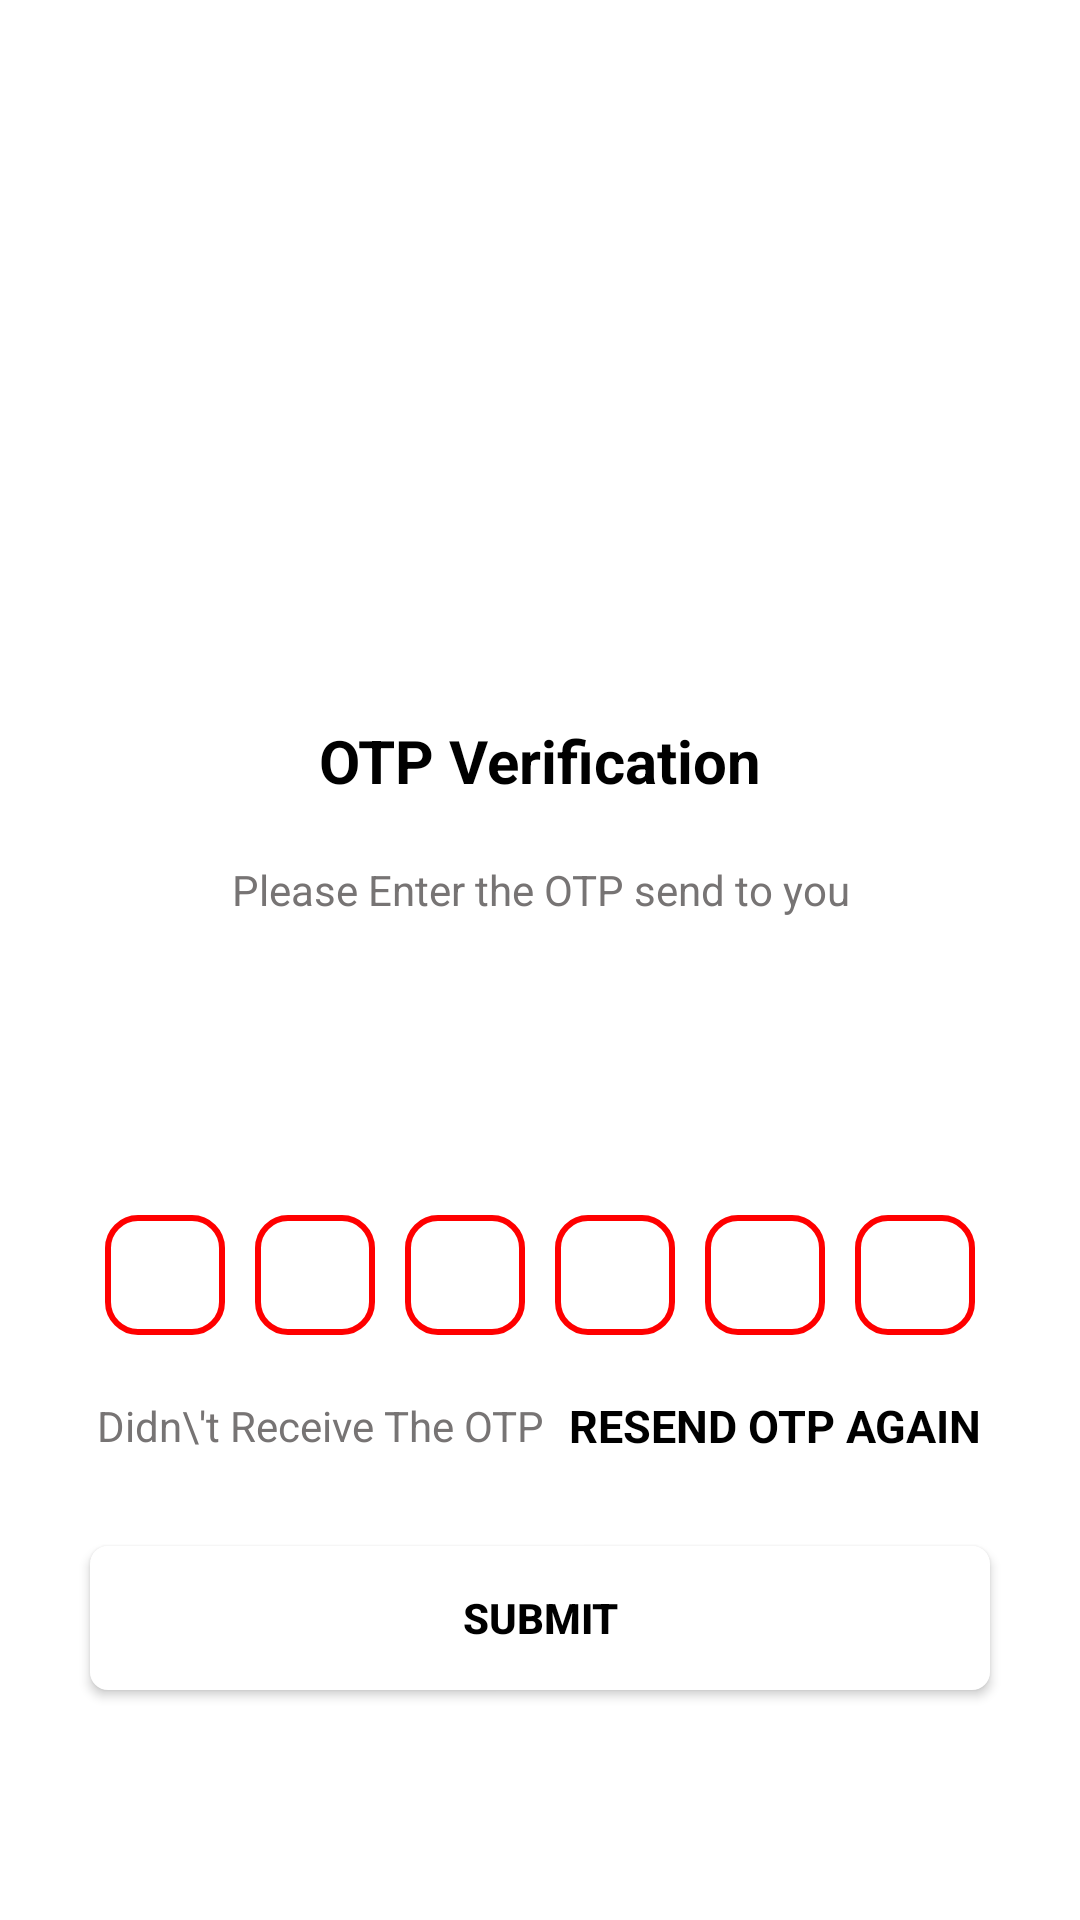

Android layout source for this screen:
<!-- AndroidManifest.xml: application theme Theme.OnEmerge -->
<!-- res/layout/activity_verifyenterotptwo.xml -->
<?xml version="1.0" encoding="utf-8"?>
<ScrollView xmlns:android="http://schemas.android.com/apk/res/android"
    xmlns:app="http://schemas.android.com/apk/res-auto"
    xmlns:tools="http://schemas.android.com/tools"
    android:id="@+id/main"
    android:layout_width="match_parent"
    android:layout_height="match_parent"
    tools:context=".Verifyenterotptwo">
    <LinearLayout
        android:layout_width="match_parent"
        android:layout_height="match_parent"
        android:gravity="center_horizontal"
        android:orientation="vertical">


        <ImageView
            android:id="@+id/image_receivedata"
            android:layout_width="120dp"
            android:layout_height="120dp"
            android:layout_marginTop="90dp"
            android:contentDescription="@string/app_name"
            app:srcCompat="@drawable/receivemail" />

        <TextView
            android:id="@+id/textView2"
            android:layout_width="wrap_content"
            android:layout_height="wrap_content"
            android:layout_marginTop="30dp"
            android:text="OTP Verification"
            android:textSize="20dp"
            android:textStyle="bold"
            android:textColor="@color/colourtextfirst"/>

        <TextView
            android:id="@+id/textView4"
            android:layout_width="match_parent"
            android:layout_height="wrap_content"
            android:layout_marginStart="30dp"
            android:layout_marginLeft="30dp"
            android:layout_marginTop="20dp"
            android:layout_marginEnd="30dp"
            android:layout_marginBottom="15dp"
            android:layout_marginRight="30dp"
            android:textColor="@color/colourtextsecond"
            android:textSize="14sp"
            android:gravity="center"
            android:text="Please Enter the OTP send to you" />

        <TextView
            android:id="@+id/textmobileshownnumber"
            android:layout_gravity="center"
            android:textStyle="bold"
            android:layout_width="match_parent"
            android:layout_height="wrap_content"
            android:layout_marginStart="30dp"
            android:layout_marginLeft="30dp"
            android:layout_marginTop="20dp"
            android:layout_marginEnd="30dp"
            android:layout_marginBottom="15dp"
            android:layout_marginRight="30dp"
            android:textColor="@color/colourtextsecond"
            android:textSize="14sp"
            android:gravity="center"/>

        <LinearLayout
            android:layout_width="match_parent"
            android:layout_height="wrap_content"
            android:layout_marginTop="30dp"
            android:gravity="center"
            android:orientation="horizontal">
                <EditText
                    android:id="@+id/inputotp1"
                    android:layout_width="40dp"
                    android:layout_height="40dp"
                    android:layout_marginRight="5dp"
                    android:layout_marginLeft="5dp"
                    android:background="@drawable/backgroundbox"
                    android:gravity="center"
                    android:imeOptions="actionNext"
                    android:importantForAutofill="no"
                    android:inputType="number"
                    android:maxLength="1"
                    android:textColor="@color/colourtextfirst"
                    android:textSize="24sp"
                    android:textStyle="bold"
                    tools:ignore="LabelFor"/>

            <EditText
                android:id="@+id/inputotp2"
                android:layout_width="40dp"
                android:layout_height="40dp"
                android:layout_marginRight="5dp"
                android:layout_marginLeft="5dp"
                android:background="@drawable/backgroundbox"
                android:gravity="center"
                android:imeOptions="actionNext"
                android:importantForAutofill="no"
                android:inputType="number"
                android:maxLength="1"
                android:textColor="@color/colourtextfirst"
                android:textSize="24sp"
                android:textStyle="bold"
                tools:ignore="LabelFor"/>
            <EditText
                android:id="@+id/inputotp3"
                android:layout_width="40dp"
                android:layout_height="40dp"
                android:layout_marginRight="5dp"
                android:layout_marginLeft="5dp"
                android:background="@drawable/backgroundbox"
                android:gravity="center"
                android:imeOptions="actionNext"
                android:importantForAutofill="no"
                android:inputType="number"
                android:maxLength="1"
                android:textColor="@color/colourtextfirst"
                android:textSize="24sp"
                android:textStyle="bold"
                tools:ignore="LabelFor"/>
            <EditText
                android:id="@+id/inputotp4"
                android:layout_width="40dp"
                android:layout_height="40dp"
                android:layout_marginRight="5dp"
                android:layout_marginLeft="5dp"
                android:background="@drawable/backgroundbox"
                android:gravity="center"
                android:imeOptions="actionNext"
                android:importantForAutofill="no"
                android:inputType="number"
                android:maxLength="1"
                android:textColor="@color/colourtextfirst"
                android:textSize="24sp"
                android:textStyle="bold"
                tools:ignore="LabelFor"/>
            <EditText
                android:id="@+id/inputotp5"
                android:layout_width="40dp"
                android:layout_height="40dp"
                android:layout_marginRight="5dp"
                android:layout_marginLeft="5dp"
                android:background="@drawable/backgroundbox"
                android:gravity="center"
                android:imeOptions="actionNext"
                android:importantForAutofill="no"
                android:inputType="number"
                android:maxLength="1"
                android:textColor="@color/colourtextfirst"
                android:textSize="24sp"
                android:textStyle="bold"
                tools:ignore="LabelFor"/>
            <EditText
                android:id="@+id/inputotp6"
                android:layout_width="40dp"
                android:layout_height="40dp"
                android:layout_marginRight="5dp"
                android:layout_marginLeft="5dp"
                android:background="@drawable/backgroundbox"
                android:gravity="center"
                android:imeOptions="actionNext"
                android:importantForAutofill="no"
                android:inputType="number"
                android:maxLength="1"
                android:textColor="@color/colourtextfirst"
                android:textSize="24sp"
                android:textStyle="bold"
                tools:ignore="LabelFor"/>

        </LinearLayout>

        <LinearLayout
            android:layout_width="match_parent"
            android:layout_height="wrap_content"
            android:layout_marginTop="20dp"
            android:gravity="center"
            android:orientation="horizontal">
            <TextView
                android:layout_width="wrap_content"
                android:layout_height="wrap_content"
                android:text="Didn\'t Receive The OTP"
                android:textColor="@color/colourtextsecond"
                android:textSize="14sp"/>
            <TextView
                android:id="@+id/textresendotp"
                android:layout_width="wrap_content"
                android:layout_height="wrap_content"
                android:layout_marginStart="8dp"
                android:text="RESEND OTP AGAIN"
                android:layout_marginLeft="8dp"
                android:textSize="15sp"
                android:textColor="@color/colourtextfirst"
                android:textStyle="bold"/>

        </LinearLayout>
<FrameLayout
    android:layout_width="match_parent"
    android:layout_height="wrap_content">
        <Button
            android:id="@+id/submit"
            android:layout_width="match_parent"
            android:layout_height="wrap_content"
            android:layout_margin="30dp"
            android:textColor="@color/colourtextfirst"
            android:textStyle="bold"
            android:background="@drawable/backgroundbutton"
            android:text="SUBMIT"/>
        <ProgressBar
            android:id="@+id/progressbar_verify_otp2"
            android:layout_width="35dp"
            android:layout_height="35dp"
            android:layout_gravity="center"
            android:visibility="gone"/>
</FrameLayout>
    </LinearLayout>

</ScrollView>
<!-- resources referenced by this layout -->
<resources>
  <color name="colourtextfirst">#000000</color>
  <color name="colourtextsecond">#777474</color>
  <!-- drawable backgroundbox (drawable) -->
  <?xml version="1.0" encoding="utf-8"?>
  <shape xmlns:android="http://schemas.android.com/apk/res/android"
      android:shape="rectangle">
  
      <stroke android:width="2dp"
          android:color="@color/purple_500"/>
      <corners
          android:radius="10dp"/>
  
  </shape>
  <!-- drawable backgroundbutton (drawable) -->
  <?xml version="1.0" encoding="utf-8"?>
  <shape xmlns:android="http://schemas.android.com/apk/res/android"
      android:shape="rectangle">
      <solid android:color="@color/colourPrimary"/>
      <corners android:radius="6dp"/>
  </shape>
  <string name="app_name">OnEmerge</string>
  <style name="Theme.OnEmerge" parent="Theme.MaterialComponents.DayNight.DarkActionBar">
          
          <item name="colorPrimary">@color/purple_500</item>
          <item name="colorPrimaryVariant">@color/purple_700</item>
          <item name="colorOnPrimary">@color/white</item>
          
          <item name="colorSecondary">@color/teal_200</item>
          <item name="colorSecondaryVariant">@color/teal_700</item>
          <item name="colorOnSecondary">@color/black</item>
          
          <item name="android:statusBarColor">?attr/colorPrimaryVariant</item>
          
      </style>
  <color name="purple_500">#FF0000</color>
      //APPBAR
  <color name="colourPrimary">#FFFFFF</color>
  <color name="purple_700">#FF0000</color>
      //upperbar
  <color name="white">#FFFFFFFF</color>
  <color name="teal_200">#FF0000</color>
      //message
  <color name="teal_700">#FF018786</color>
  <color name="black">#FFF9F9</color>
</resources>
